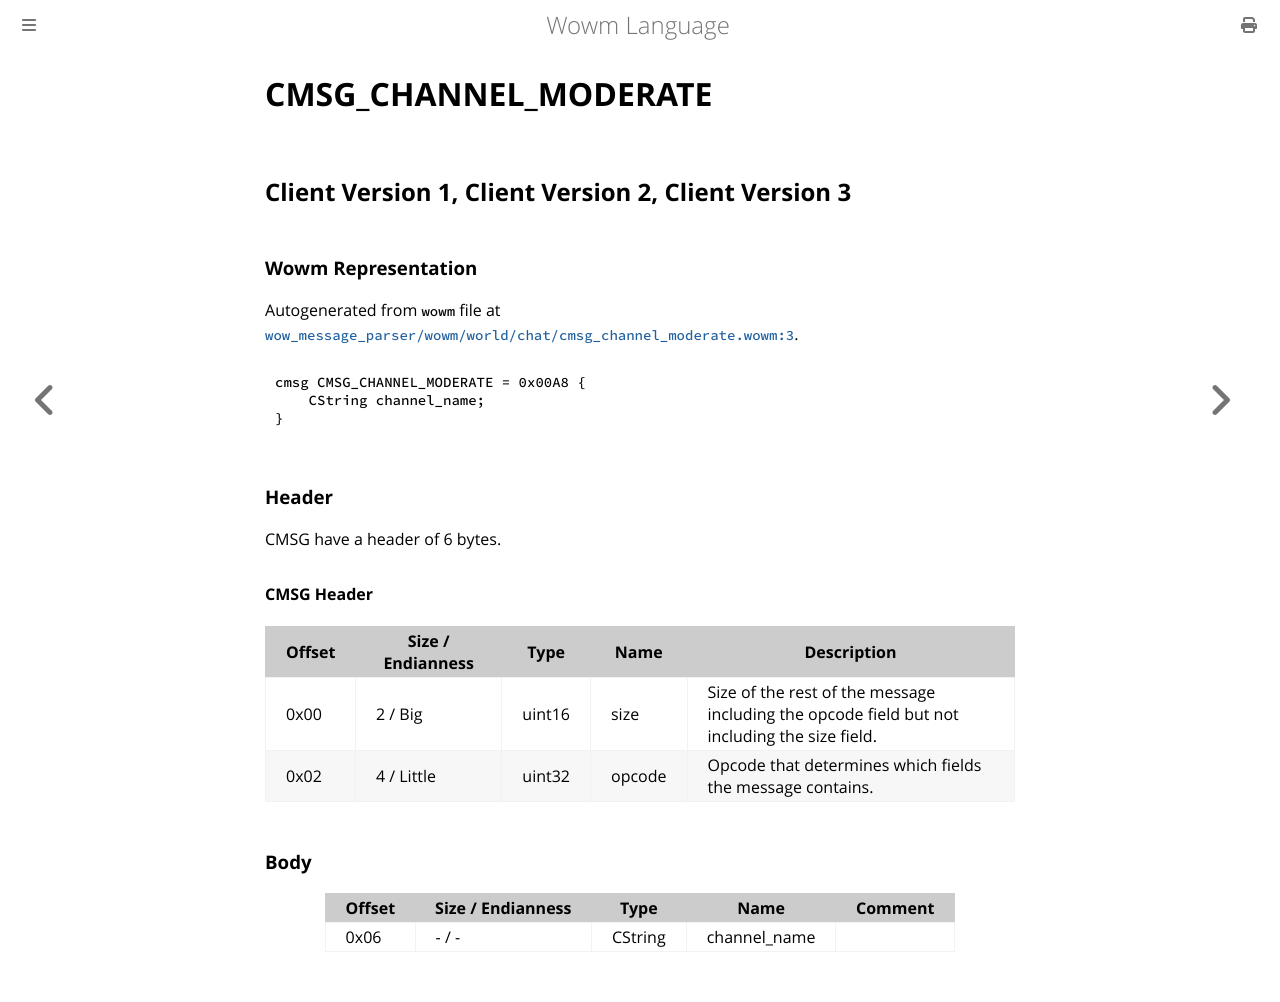

repository: gtker/wow_messages · page: docs/cmsg_channel_moderate.html · generator: mdbook

# CMSG_CHANNEL_MODERATE

## Client Version 1, Client Version 2, Client Version 3

### Wowm Representation

Autogenerated from `wowm` file at [`wow_message_parser/wowm/world/chat/cmsg_channel_moderate.wowm:3`](https://github.com/gtker/wow_messages/tree/main/wow_message_parser/wowm/world/chat/cmsg_channel_moderate.wowm#L3).
```rust,ignore
cmsg CMSG_CHANNEL_MODERATE = 0x00A8 {
    CString channel_name;
}
```
### Header

CMSG have a header of 6 bytes.

#### CMSG Header

| Offset | Size / Endianness | Type   | Name   | Description |
| ------ | ----------------- | ------ | ------ | ----------- |
| 0x00   | 2 / Big           | uint16 | size   | Size of the rest of the message including the opcode field but not including the size field.|
| 0x02   | 4 / Little        | uint32 | opcode | Opcode that determines which fields the message contains.|

### Body

| Offset | Size / Endianness | Type | Name | Comment |
| ------ | ----------------- | ---- | ---- | ------- |
| 0x06 | - / - | CString | channel_name |  |
